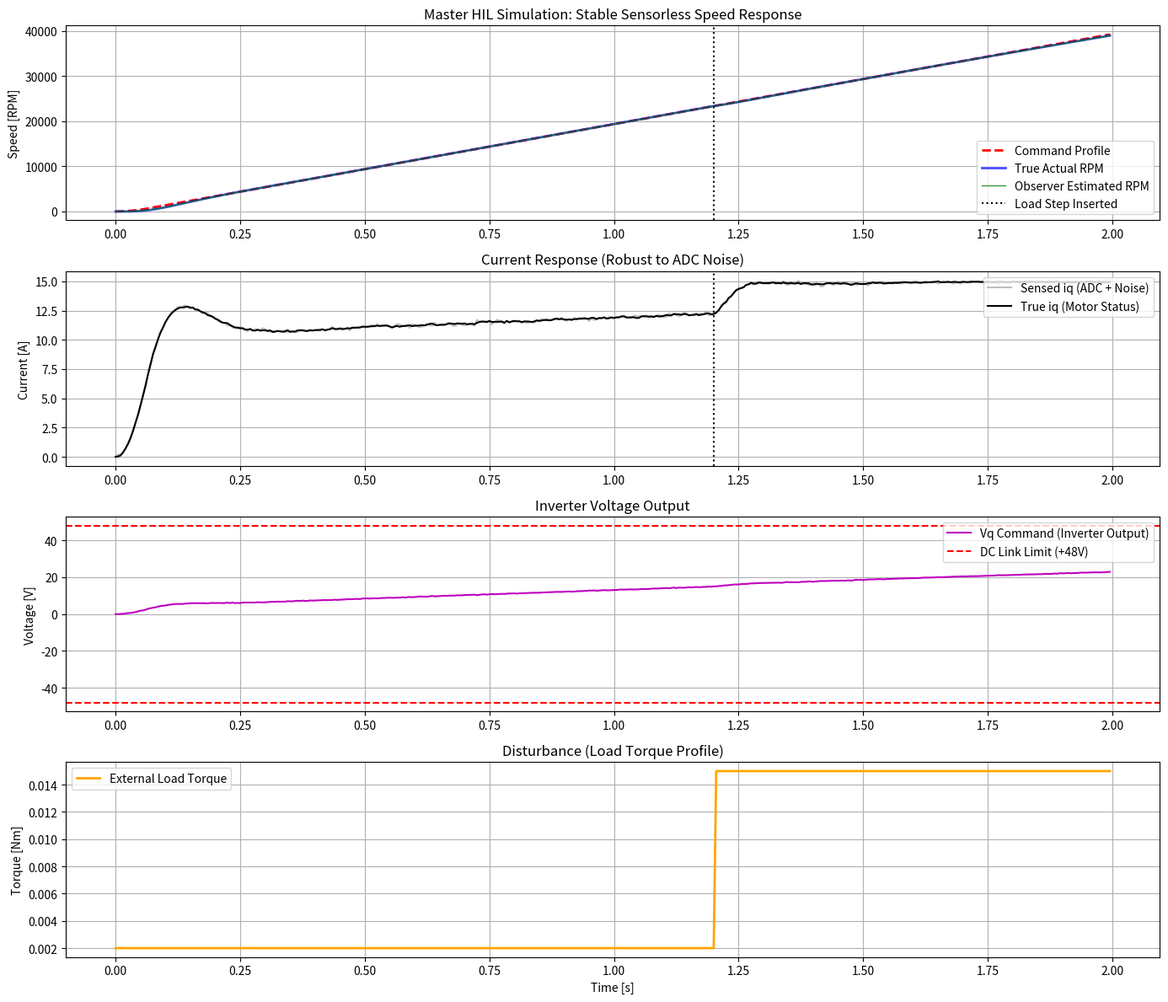

Write the Python code that produced this figure.
import numpy as np
import matplotlib.pyplot as plt

# =================================================================
# 1. 시스템 주기 및 상수
# =================================================================
DT = 25e-6                          # 25us (40kHz Control Loop)
RPM_TO_RADS = 2 * np.pi / 60
RADS_TO_RPM = 60 / (2 * np.pi)
V_DC_LINK = 48.0                    # 인버터 DC 링크 한계 전압

# =================================================================
# 2. 하드웨어 모사 유틸리티
# =================================================================
class LowPassFilter:
    def __init__(self, cutoff_freq_hz, dt):
        rc = 1.0 / (2.0 * np.pi * cutoff_freq_hz)
        self.alpha = dt / (rc + dt)
        self.out_prev = 0.0

    def update(self, input_val):
        out = self.alpha * input_val + (1.0 - self.alpha) * self.out_prev
        self.out_prev = out
        return out

class ADCSimulator:
    def __init__(self, resolution_bits=12, max_range=50.0, noise_std=0.1):
        self.levels = 2 ** resolution_bits
        self.max_range = max_range
        self.noise_std = noise_std

    def read(self, true_value):
        # ADC 센서 노이즈 및 포화 모사
        noisy_value = true_value + np.random.normal(0, self.noise_std)
        noisy_value = np.clip(noisy_value, -self.max_range, self.max_range)
        quantized = np.round((noisy_value / self.max_range) * (self.levels / 2)) 
        return (quantized / (self.levels / 2)) * self.max_range

# =================================================================
# 3. 산업용 표준 PID 제어기 (Conditional Integration Anti-Windup 적용)
# =================================================================
class PIDController:
    def __init__(self, kp, ki, dt, out_min, out_max):
        self.kp, self.ki, self.dt = kp, ki, dt
        self.out_min, self.out_max = out_min, out_max
        self.integral = 0.0

    def compute(self, setpoint, measurement):
        error = setpoint - measurement
        p_out = self.kp * error
        
        # [보완] 완벽한 Anti-Windup (출력이 포화되었을 때 에러 방향을 보고 적분 제한)
        i_step = self.ki * error * self.dt
        out = p_out + self.integral + i_step

        if out > self.out_max:
            out = self.out_max
            if error < 0: self.integral += i_step  # 돌아올 때만 적분 허용
        elif out < self.out_min:
            out = self.out_min
            if error > 0: self.integral += i_step  # 돌아올 때만 적분 허용
        else:
            self.integral += i_step
            
        return out

# =================================================================
# 4. 센서리스 속도 관측기 (BEMF Observer)
# =================================================================
class BEMFObserver:
    def __init__(self, R, L, FluxLinkage, P, dt):
        self.R, self.L = R, L
        self.FluxLinkage = FluxLinkage
        self.P = P
        self.dt = dt
        
        # [보완] 노이즈 증폭 방지를 위해 LPF 대역폭을 현실적으로 조정
        self.iq_lpf = LowPassFilter(cutoff_freq_hz=500.0, dt=self.dt)
        self.bemf_lpf = LowPassFilter(cutoff_freq_hz=150.0, dt=self.dt)
        self.prev_iq_filtered = 0.0

    def estimate_rpm(self, prev_vq, iq_measured):
        iq_filt = self.iq_lpf.update(iq_measured)
        diq_dt_approx = (iq_filt - self.prev_iq_filtered) / self.dt
        self.prev_iq_filtered = iq_filt
        
        # [보완] 현재 측정된 전류(iq)는 '이전 스텝'의 전압(prev_vq)에 의한 결과임
        raw_bemf = prev_vq - (self.R * iq_filt) - (self.L * diq_dt_approx)
        filtered_bemf = self.bemf_lpf.update(raw_bemf)
        
        est_omega_e = filtered_bemf / self.FluxLinkage
        est_omega_m = est_omega_e / self.P 
        return est_omega_m * RADS_TO_RPM

# =================================================================
# 5. 고속 모터 물리 엔진 (Plant)
# =================================================================
class HighSpeedMotor:
    def __init__(self):
        self.R = 0.38                   
        self.L = 0.12e-3                
        self.FluxLinkage = 0.0042       
        self.J = 0.00003                
        self.B = 0.000005               
        self.P = 1                      

    def update(self, iq, omega_m, vq_inverter, load_torque, dt):
        omega_e = omega_m * self.P
        diq_dt = (vq_inverter - self.R * iq - omega_e * self.FluxLinkage) / self.L
        te = 1.5 * self.P * self.FluxLinkage * iq
        dw_dt = (te - load_torque - self.B * omega_m) / self.J
        
        iq_next = iq + diq_dt * dt
        omega_m_next = omega_m + dw_dt * dt
        return iq_next, omega_m_next

# =================================================================
# 6. 마스터 시뮬레이션 통합 실행
# =================================================================
def run_master_simulation():
    motor = HighSpeedMotor()
    observer = BEMFObserver(motor.R, motor.L, motor.FluxLinkage, motor.P, DT)
    adc_iq = ADCSimulator(resolution_bits=12, max_range=20.0, noise_std=0.08)
    
    # [보완] 노이즈 대응을 위해 속도 제어기 게인 하향 안정화 (매우 중요)
    speed_ctrl = PIDController(kp=0.015, ki=0.2, dt=DT, out_min=-15, out_max=15) 
    current_ctrl = PIDController(kp=0.8, ki=150.0, dt=DT, out_min=-V_DC_LINK, out_max=V_DC_LINK)

    true_iq, true_omega_m = 0.0, 0.0
    vq_cmd, prev_vq_cmd, cmd_rpm = 0.0, 0.0, 0.0
    target_rpm = 40000.0
    
    # [보완] 15A 전류 한계로 만들어낼 수 있는 실제 최대 가속도로 S-Curve 조정
    accel_step, max_accel_step, jerk_step = 0.0, 0.5, 0.0002
    
    history = {'t': [], 'cmd_rpm': [], 'act_rpm': [], 'est_rpm': [], 'true_iq': [], 'sensed_iq': [], 'vq': [], 'load': []}
    
    total_time = 2.0
    total_steps = int(total_time / DT)
    
    print("=" * 96)
    print(f"| {'Time[s]':^8} | {'Cmd RPM':^9} | {'Act RPM':^9} | {'Est RPM':^9} | {'Iq(ADC)[A]':^10} | {'Vq(PWM)[V]':^10} | {'Load[Nm]':^12} |")
    print("-" * 96)
    print_interval = int(0.1 / DT) 

    for step in range(total_steps):
        t = step * DT
        act_rpm = true_omega_m * RADS_TO_RPM
        
        load_torque = 0.002
        if t > 1.2:
            load_torque = 0.015 
            
        sensed_iq = adc_iq.read(true_iq)
        # [보완] 위상 동기화 (관측기에는 이전 스텝의 전압을 넣어줌)
        est_rpm = observer.estimate_rpm(prev_vq_cmd, sensed_iq) 
        prev_vq_cmd = vq_cmd 
        
        # S-Curve 가/감속 로직
        if cmd_rpm < target_rpm:
            remaining_rpm = target_rpm - cmd_rpm
            stopping_dist = (accel_step**2) / (2 * jerk_step) + (accel_step * 2.0) 
            
            if remaining_rpm <= stopping_dist:
                accel_step = max(0.0001, accel_step - jerk_step)
            else:
                accel_step = min(max_accel_step, accel_step + jerk_step)
            cmd_rpm = min(target_rpm, cmd_rpm + accel_step)
            
        elif cmd_rpm > target_rpm:
            cmd_rpm = max(target_rpm, cmd_rpm - 10.0)

        # 이중 루프 제어 (Cascade)
        iq_ref = speed_ctrl.compute(cmd_rpm, est_rpm)
        vq_cmd = current_ctrl.compute(iq_ref, sensed_iq)
        
        true_iq, true_omega_m = motor.update(true_iq, true_omega_m, vq_cmd, load_torque, DT)
        
        # 터미널 실시간 출력
        if step % print_interval == 0 or step == total_steps - 1:
            load_marker = "(!)" if load_torque > 0.005 else "   "
            load_str = f"{load_torque:.3f} {load_marker}"
            print(f"| {t:8.3f} | {cmd_rpm:9.1f} | {act_rpm:9.1f} | {est_rpm:9.1f} | {sensed_iq:10.3f} | {vq_cmd:10.2f} | {load_str:>12} |")
        
        # 그래프 데이터 로깅
        if step % 200 == 0:
            history['t'].append(t)
            history['cmd_rpm'].append(cmd_rpm)
            history['act_rpm'].append(act_rpm)
            history['est_rpm'].append(est_rpm)
            history['true_iq'].append(true_iq)
            history['sensed_iq'].append(sensed_iq)
            history['vq'].append(vq_cmd)
            history['load'].append(load_torque)
            
    print("=" * 96)
    print("Simulation Complete. Rendering Plots...\n")
    return history

# =================================================================
# 7. 통합 시각화
# =================================================================
data = run_master_simulation()

plt.figure(figsize=(14, 12))

plt.subplot(4, 1, 1)
plt.plot(data['t'], data['cmd_rpm'], 'r--', label='Command Profile', linewidth=2)
plt.plot(data['t'], data['act_rpm'], 'b', label='True Actual RPM', linewidth=2, alpha=0.7)
plt.plot(data['t'], data['est_rpm'], 'g', label='Observer Estimated RPM', linewidth=1, alpha=0.8)
plt.axvline(x=1.2, color='k', linestyle=':', label='Load Step Inserted') 
plt.title("Master HIL Simulation: Stable Sensorless Speed Response")
plt.ylabel("Speed [RPM]"); plt.legend(loc='lower right'); plt.grid(True)

plt.subplot(4, 1, 2)
plt.plot(data['t'], data['sensed_iq'], 'gray', label='Sensed iq (ADC + Noise)', alpha=0.5)
plt.plot(data['t'], data['true_iq'], 'k', label='True iq (Motor Status)', linewidth=1.5)
plt.axvline(x=1.2, color='k', linestyle=':') 
plt.title("Current Response (Robust to ADC Noise)")
plt.ylabel("Current [A]"); plt.legend(loc='upper right'); plt.grid(True)

plt.subplot(4, 1, 3)
plt.plot(data['t'], data['vq'], 'm', label='Vq Command (Inverter Output)')
plt.axhline(y=V_DC_LINK, color='r', linestyle='--', label='DC Link Limit (+48V)')
plt.axhline(y=-V_DC_LINK, color='r', linestyle='--')
plt.title("Inverter Voltage Output")
plt.ylabel("Voltage [V]"); plt.legend(loc='upper right'); plt.grid(True)

plt.subplot(4, 1, 4)
plt.plot(data['t'], data['load'], 'orange', label='External Load Torque', linewidth=2)
plt.title("Disturbance (Load Torque Profile)")
plt.xlabel("Time [s]"); plt.ylabel("Torque [Nm]"); plt.legend(loc='upper left'); plt.grid(True)

plt.tight_layout()
plt.show()
